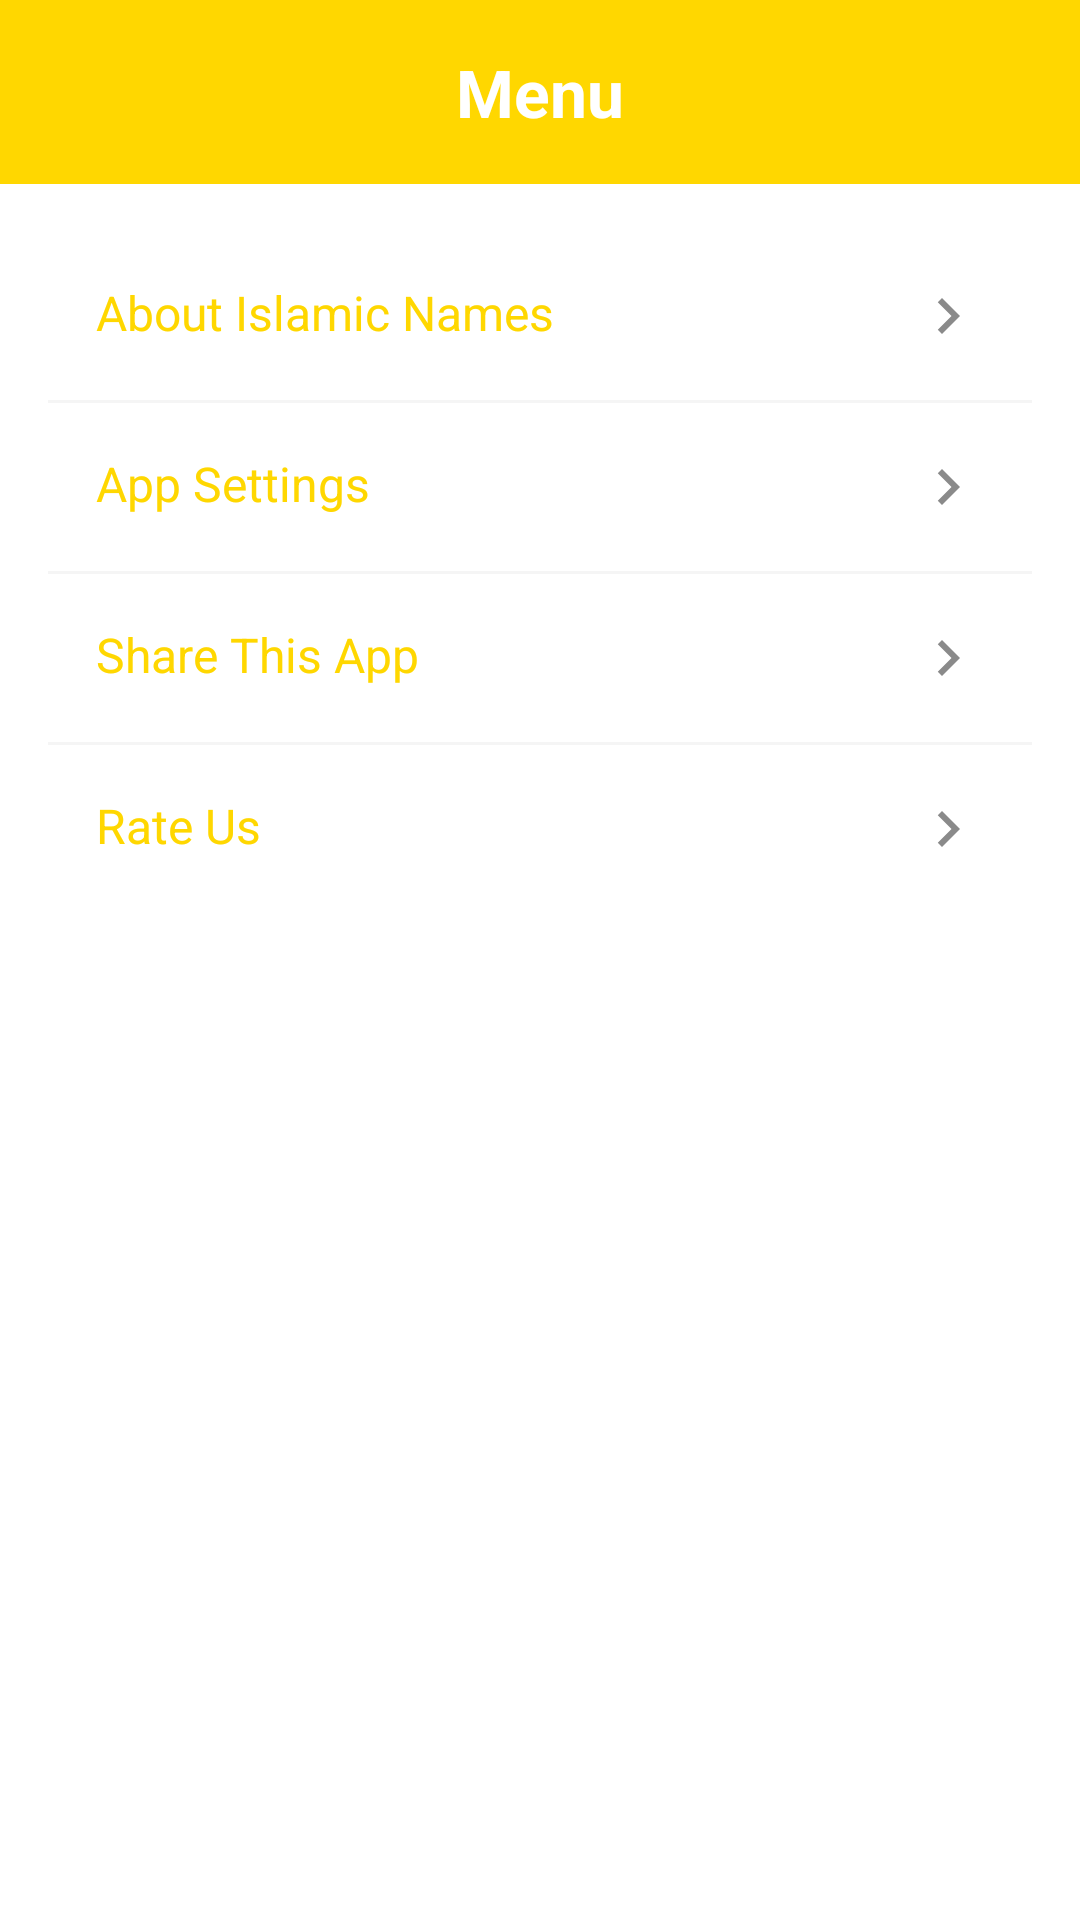

Write the Android layout XML for this screen, with the resource values it uses.
<!-- AndroidManifest.xml: application theme Theme.IslamicNames -->
<!-- res/layout/fragment_menu.xml -->
<?xml version="1.0" encoding="utf-8"?>
<LinearLayout xmlns:android="http://schemas.android.com/apk/res/android"
    android:layout_width="match_parent"
    android:layout_height="match_parent"
    android:orientation="vertical">

    
    <LinearLayout
        android:layout_width="match_parent"
        android:layout_height="wrap_content"
        android:background="@color/primary"
        android:orientation="vertical"
        android:padding="16dp">

        <TextView
            android:layout_width="match_parent"
            android:layout_height="wrap_content"
            android:text="Menu"
            android:textAlignment="center"
            android:textColor="@color/white"
            android:textSize="22sp"
            android:textStyle="bold" />
    </LinearLayout>

    
    <LinearLayout
        android:layout_width="match_parent"
        android:layout_height="wrap_content"
        android:orientation="vertical"
        android:padding="16dp">

        <TextView
            android:id="@+id/tv_about"
            android:layout_width="match_parent"
            android:layout_height="wrap_content"
            android:background="?attr/selectableItemBackground"
            android:drawableEnd="@drawable/ic_chevron_right"
            android:padding="16dp"
            android:text="About Islamic Names"
            android:textColor="@color/primary"
            android:textSize="16sp" />

        <View
            android:layout_width="match_parent"
            android:layout_height="1dp"
            android:background="@color/light_gray" />

        <TextView
            android:id="@+id/tv_settings"
            android:layout_width="match_parent"
            android:layout_height="wrap_content"
            android:background="?attr/selectableItemBackground"
            android:drawableEnd="@drawable/ic_chevron_right"
            android:padding="16dp"
            android:text="App Settings"
            android:textColor="@color/primary"
            android:textSize="16sp" />

        <View
            android:layout_width="match_parent"
            android:layout_height="1dp"
            android:background="@color/light_gray" />

        <TextView
            android:id="@+id/tv_share"
            android:layout_width="match_parent"
            android:layout_height="wrap_content"
            android:background="?attr/selectableItemBackground"
            android:drawableEnd="@drawable/ic_chevron_right"
            android:padding="16dp"
            android:text="Share This App"
            android:textColor="@color/primary"
            android:textSize="16sp" />

        <View
            android:layout_width="match_parent"
            android:layout_height="1dp"
            android:background="@color/light_gray" />

        <TextView
            android:id="@+id/tv_rate"
            android:layout_width="match_parent"
            android:layout_height="wrap_content"
            android:background="?attr/selectableItemBackground"
            android:drawableEnd="@drawable/ic_chevron_right"
            android:padding="16dp"
            android:text="Rate Us"
            android:textColor="@color/primary"
            android:textSize="16sp" />
    </LinearLayout>

</LinearLayout>
<!-- resources referenced by this layout -->
<resources>
  <color name="light_gray">#F5F5F5</color>
  <color name="primary">#FFD700</color>
  <color name="white">#FFFFFF</color>
  <!-- drawable ic_chevron_right (drawable) -->
  <?xml version="1.0" encoding="utf-8"?>
  <vector xmlns:android="http://schemas.android.com/apk/res/android"
      android:width="24dp"
      android:height="24dp"
      android:viewportWidth="24"
      android:viewportHeight="24">
      <path
          android:fillColor="@color/gray"
          android:pathData="M10,6L8.59,7.41 13.17,12l-4.58,4.59L10,18l6,-6z" />
  </vector>
  <style name="Theme.IslamicNames" parent="Theme.MaterialComponents.Light.NoActionBar">
          <item name="colorPrimary">@color/primary</item>
          <item name="colorPrimaryDark">@color/primary_dark</item>
          <item name="colorAccent">@color/accent</item>
      </style>
  <color name="gray">#8A8A8A</color>
  <color name="primary_dark">#083654</color>
  <color name="accent">#FF5722</color>
</resources>
